Run: headless pygame with SDL's dummy video driver; simulated clock (each Clock.tick advances the game by its frame time, no real sleeping); random seed 0; keys injected as events and as key.get_pressed() state; no mouse input.
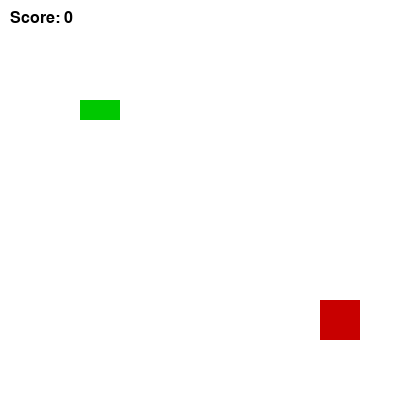
Frame 1 of 4 · flips 1–60 · no input
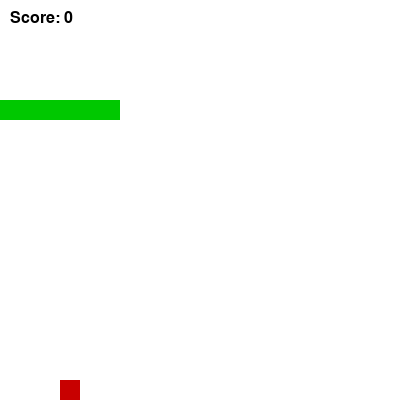
Frame 2 of 4 · flips 61–180 · tapped SPACE, RETURN · held RIGHT (→), D
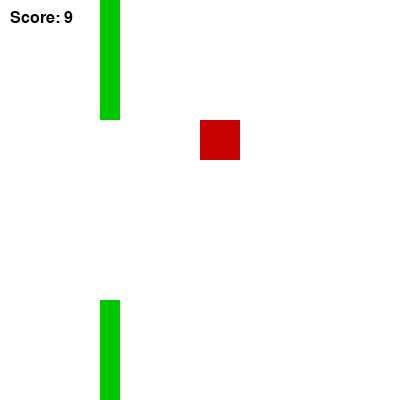
Frame 3 of 4 · flips 181–300 · held DOWN (↓), S
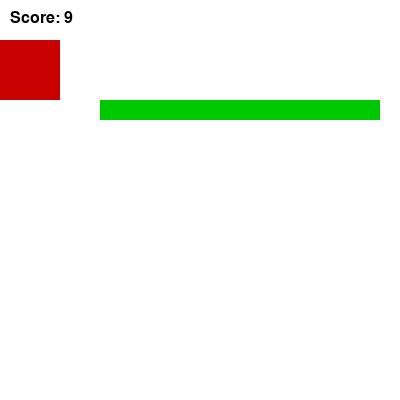
Frame 4 of 4 · flips 301–420 · held LEFT (←), A, UP (↑), W

The pygame program that drew these frames:

import pygame
import random

pygame.init()

# Settings
WIDTH, HEIGHT = 400, 400
CELL = 20
win = pygame.display.set_mode((WIDTH, HEIGHT))
pygame.display.set_caption("Snake - Simple Timed Food")

# Colors
WHITE = (255, 255, 255)
GREEN = (0, 200, 0)
RED = (200, 0, 0)
BLACK = (0, 0, 0)

font = pygame.font.SysFont(None, 24)
score = 0
speed = 10

snake = [(5, 5)]
direction = (1, 0)

clock = pygame.time.Clock()
run = True


def generate_food():
    size = random.randint(1, 3)
    while True:
        x = random.randint(0, WIDTH // CELL - size)
        y = random.randint(0, HEIGHT // CELL - size)
        blocks = [(x + dx, y + dy) for dx in range(size) for dy in range(size)]
        if not any(part in snake for part in blocks):
            return {
                "blocks": blocks,
                "points": len(blocks),
                "timer": pygame.time.get_ticks()
            }

food = generate_food()


while run:
    clock.tick(speed)

    for event in pygame.event.get():
        if event.type == pygame.QUIT:
            run = False

    
    keys = pygame.key.get_pressed()
    if keys[pygame.K_UP] and direction != (0, 1):
        direction = (0, -1)
    if keys[pygame.K_DOWN] and direction != (0, -1):
        direction = (0, 1)
    if keys[pygame.K_LEFT] and direction != (1, 0):
        direction = (-1, 0)
    if keys[pygame.K_RIGHT] and direction != (-1, 0):
        direction = (1, 0)

    
    head = snake[0]
    new_x = (head[0] + direction[0]) % (WIDTH // CELL)
    new_y = (head[1] + direction[1]) % (HEIGHT // CELL)
    new_head = (new_x, new_y)

    
    if new_head in snake:
        text = font.render("Game Over!", True, (255, 0, 0))
        win.blit(text, (WIDTH // 2 - 50, HEIGHT // 2))
        pygame.display.update()
        pygame.time.delay(2000)
        run = False
        break

    snake.insert(0, new_head)

   
    if pygame.time.get_ticks() - food["timer"] > 3000:
        food = generate_food()

 
    elif new_head in food["blocks"]:
        score += food["points"]
        if score % 3 == 0:
            speed += 1
        food = generate_food()
    else:
        snake.pop()

   
    win.fill(WHITE)

   
    for part in snake:
        pygame.draw.rect(win, GREEN, (part[0]*CELL, part[1]*CELL, CELL, CELL))

    
    for block in food["blocks"]:
        pygame.draw.rect(win, RED, (block[0]*CELL, block[1]*CELL, CELL, CELL))

    
    text = font.render("Score: " + str(score), True, BLACK)
    win.blit(text, (10, 10))

    pygame.display.update()

pygame.quit()
